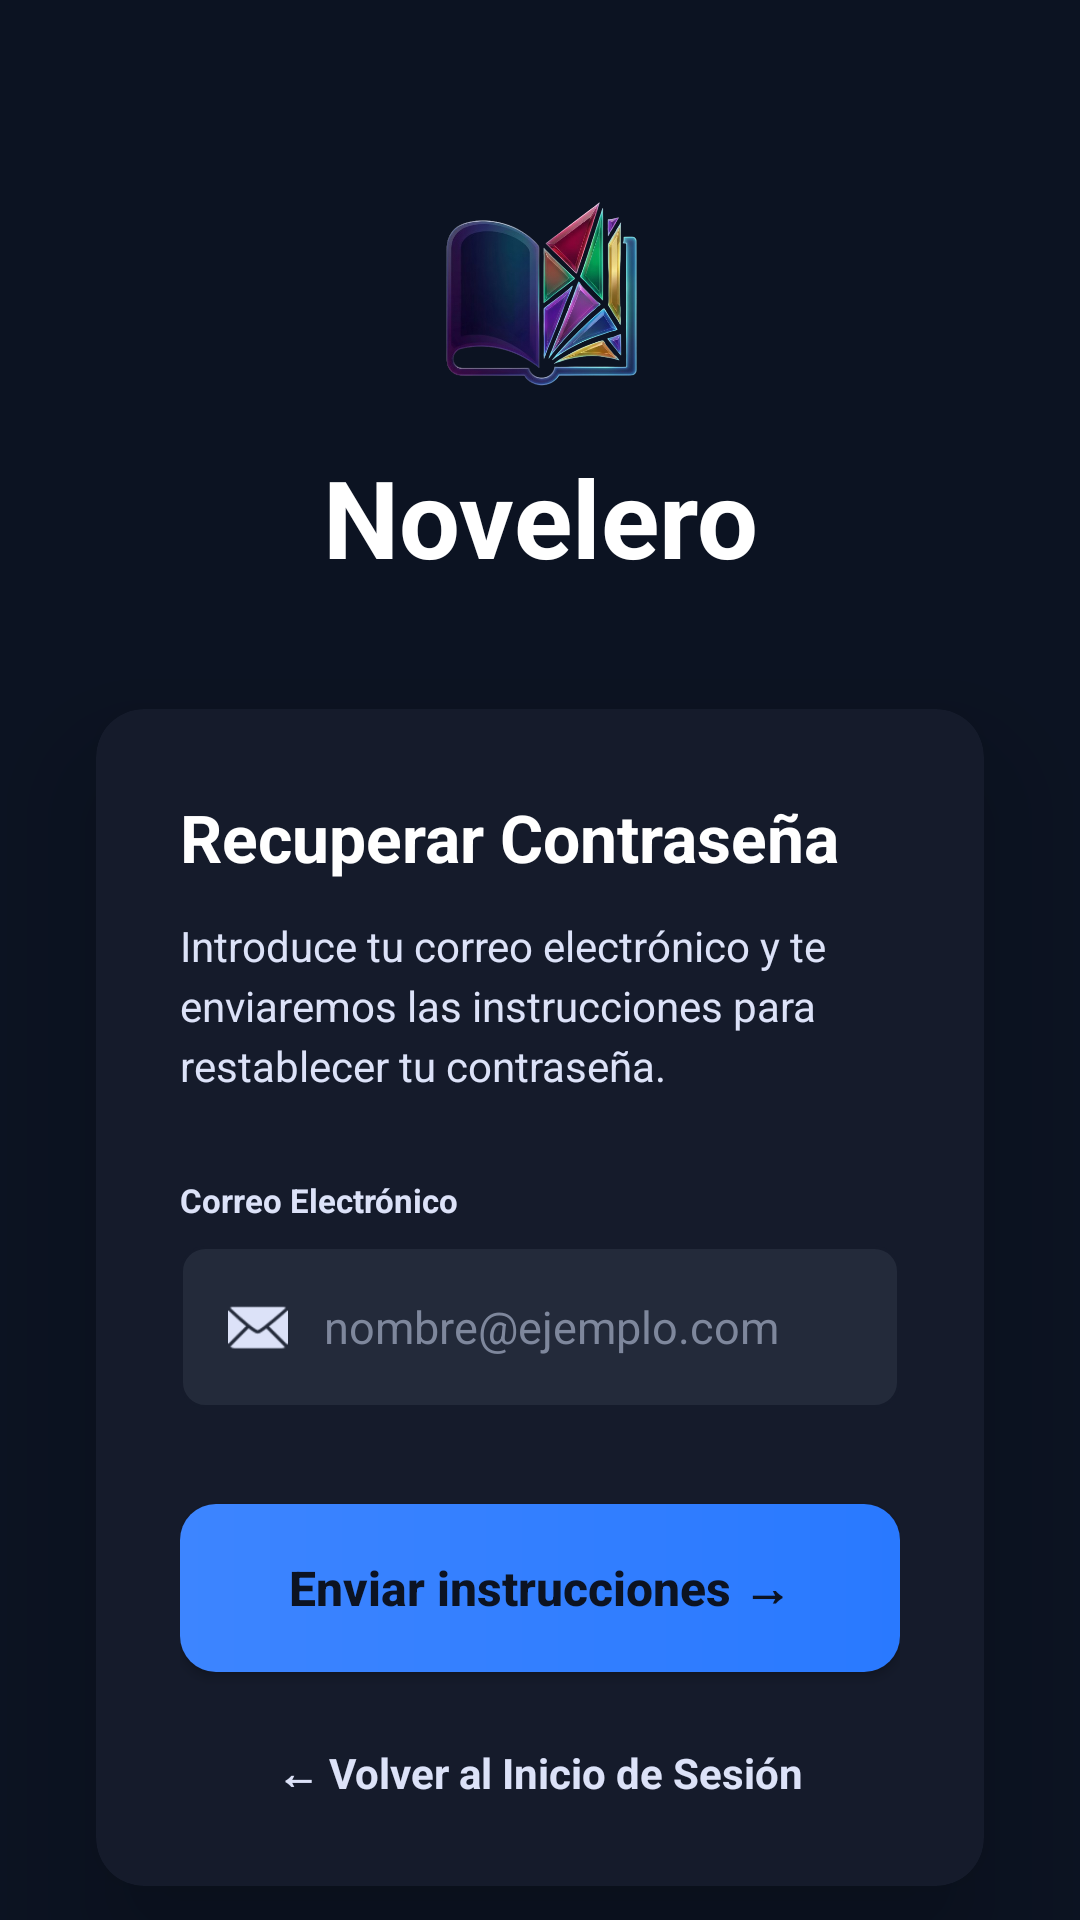

Reconstruct the res/layout file that produces this screen, plus the resources it refers to.
<!-- AndroidManifest.xml: application theme Theme.AppNovelero -->
<!-- res/layout/activity_recuperar_contrasena.xml -->
<?xml version="1.0" encoding="utf-8"?>
<androidx.constraintlayout.widget.ConstraintLayout xmlns:android="http://schemas.android.com/apk/res/android"
    xmlns:app="http://schemas.android.com/apk/res-auto"
    xmlns:tools="http://schemas.android.com/tools"
    android:layout_width="match_parent"
    android:layout_height="match_parent"
    android:background="@color/novelero_bg"
    tools:context=".ui.auth.RecuperarContrasenaActivity">

    
    <LinearLayout
        android:id="@+id/ll_logo_recuperar"
        android:layout_width="wrap_content"
        android:layout_height="wrap_content"
        android:layout_marginTop="60dp"
        android:gravity="center"
        android:orientation="vertical"
        app:layout_constraintEnd_toEndOf="parent"
        app:layout_constraintStart_toStartOf="parent"
        app:layout_constraintTop_toTopOf="parent">

        <ImageView
            android:layout_width="80dp"
            android:layout_height="80dp"
            android:src="@drawable/logosplash"
            android:contentDescription="@string/app_name" />

        <TextView
            android:layout_width="wrap_content"
            android:layout_height="wrap_content"
            android:layout_marginTop="8dp"
            android:text="@string/app_name"
            android:textColor="@color/white"
            android:textSize="36sp"
            android:textStyle="bold" />
    </LinearLayout>

    
    <androidx.cardview.widget.CardView
        android:layout_width="0dp"
        android:layout_height="wrap_content"
        android:layout_marginHorizontal="32dp"
        android:layout_marginTop="40dp"
        app:cardBackgroundColor="@color/novelero_card"
        app:cardCornerRadius="16dp"
        app:cardElevation="23dp"
        app:layout_constraintEnd_toEndOf="parent"
        app:layout_constraintStart_toStartOf="parent"
        app:layout_constraintTop_toBottomOf="@+id/ll_logo_recuperar">

        <LinearLayout
            android:layout_width="match_parent"
            android:layout_height="wrap_content"
            android:orientation="vertical"
            android:padding="28dp">

            <TextView
                android:layout_width="wrap_content"
                android:layout_height="wrap_content"
                android:text="@string/titulo_recuperar"
                android:textColor="@color/white"
                android:textSize="22sp"
                android:textStyle="bold" />

            <TextView
                android:layout_width="match_parent"
                android:layout_height="wrap_content"
                android:layout_marginTop="12dp"
                android:text="@string/instrucciones_recuperar"
                android:textColor="@color/novelero_text_secondary"
                android:textSize="14sp"
                android:lineHeight="20sp" />

            <TextView
                android:layout_width="wrap_content"
                android:layout_height="wrap_content"
                android:layout_marginTop="28dp"
                android:text="@string/correo_electronico"
                android:textColor="@color/novelero_text_secondary"
                android:textSize="11sp"
                android:textStyle="bold" />

            
            <RelativeLayout
                android:layout_width="match_parent"
                android:layout_height="54dp"
                android:layout_marginTop="8dp"
                android:background="@drawable/fondo_campo_texto"
                android:paddingHorizontal="16dp">

                <ImageView
                    android:id="@+id/iv_email_icon"
                    android:layout_width="20dp"
                    android:layout_height="20dp"
                    android:layout_centerVertical="true"
                    android:src="@android:drawable/ic_dialog_email"
                    android:contentDescription="@null"
                    app:tint="@color/novelero_text_secondary" />

                <EditText
                    android:id="@+id/et_correo_recuperar"
                    android:layout_width="match_parent"
                    android:layout_height="match_parent"
                    android:layout_toEndOf="@id/iv_email_icon"
                    android:layout_marginStart="12dp"
                    android:background="@android:color/transparent"
                    android:hint="@string/hint_correo_ejemplo"
                    android:inputType="textEmailAddress"
                    android:autofillHints="emailAddress"
                    android:textColor="@color/white"
                    android:textColorHint="@color/novelero_muted"
                    android:textSize="15sp" />
            </RelativeLayout>

            
            <Button
                android:id="@+id/btn_enviar_instrucciones"
                android:layout_width="match_parent"
                android:layout_height="56dp"
                android:layout_marginTop="32dp"
                android:background="@drawable/fondo_boton_principal"
                android:text="@string/btn_enviar_instrucciones"
                android:textAllCaps="false"
                android:textColor="@color/novelero_bg"
                android:textSize="16sp"
                android:textStyle="bold"
                app:backgroundTint="@null" />

            
            <TextView
                android:id="@+id/tv_volver_login"
                android:layout_width="wrap_content"
                android:layout_height="wrap_content"
                android:layout_gravity="center_horizontal"
                android:layout_marginTop="24dp"
                android:clickable="true"
                android:focusable="true"
                android:text="@string/volver_inicio_sesion"
                android:textColor="@color/novelero_text_secondary"
                android:textSize="14sp"
                android:textStyle="bold" />

        </LinearLayout>
    </androidx.cardview.widget.CardView>

    
    <View
        android:layout_width="120dp"
        android:layout_height="3dp"
        android:layout_marginBottom="24dp"
        android:background="@color/novelero_primary"
        app:layout_constraintBottom_toBottomOf="parent"
        app:layout_constraintEnd_toEndOf="parent"
        app:layout_constraintStart_toStartOf="parent" />

</androidx.constraintlayout.widget.ConstraintLayout>
<!-- resources referenced by this layout -->
<resources>
  <color name="novelero_bg">#0C1322</color>
  <color name="novelero_card">#151B2B</color>
  <color name="novelero_muted">#7E879C</color>
  <color name="novelero_primary">#2979FF</color>
  <color name="novelero_text_secondary">#DCE2F8</color>
  <color name="white">#FFFFFF</color>
  <!-- drawable fondo_boton_principal (drawable) -->
  <?xml version="1.0" encoding="utf-8"?>
  <shape xmlns:android="http://schemas.android.com/apk/res/android">
      <gradient
          android:startColor="#3D85FF"
          android:endColor="@color/novelero_primary"
          android:angle="0" />
      <corners android:radius="12dp" />
  </shape>
  <!-- drawable fondo_campo_texto (drawable) -->
  <?xml version="1.0" encoding="utf-8"?>
  <shape xmlns:android="http://schemas.android.com/apk/res/android">
      <solid android:color="@color/novelero_input_bg" />
      <corners android:radius="8dp" />
      <stroke
          android:width="1dp"
          android:color="@color/novelero_card" />
  </shape>
  <!-- drawable logosplash: png bitmap (drawable, 207778 bytes) -->
  <string name="app_name">Novelero</string>
  <string name="btn_enviar_instrucciones">Enviar instrucciones  →</string>
  <string name="correo_electronico">Correo Electrónico</string>
  <string name="hint_correo_ejemplo">nombre@ejemplo.com</string>
  <string name="instrucciones_recuperar">Introduce tu correo electrónico y te enviaremos las instrucciones para restablecer tu contraseña.</string>
  <string name="titulo_recuperar">Recuperar Contraseña</string>
  <string name="volver_inicio_sesion">←  Volver al Inicio de Sesión</string>
  <style name="Theme.AppNovelero" parent="Base.Theme.AppNovelero" />
  <color name="novelero_input_bg">#232A3A</color>
  <style name="Base.Theme.AppNovelero" parent="Theme.Material3.DayNight.NoActionBar">
          
          
      </style>
</resources>
